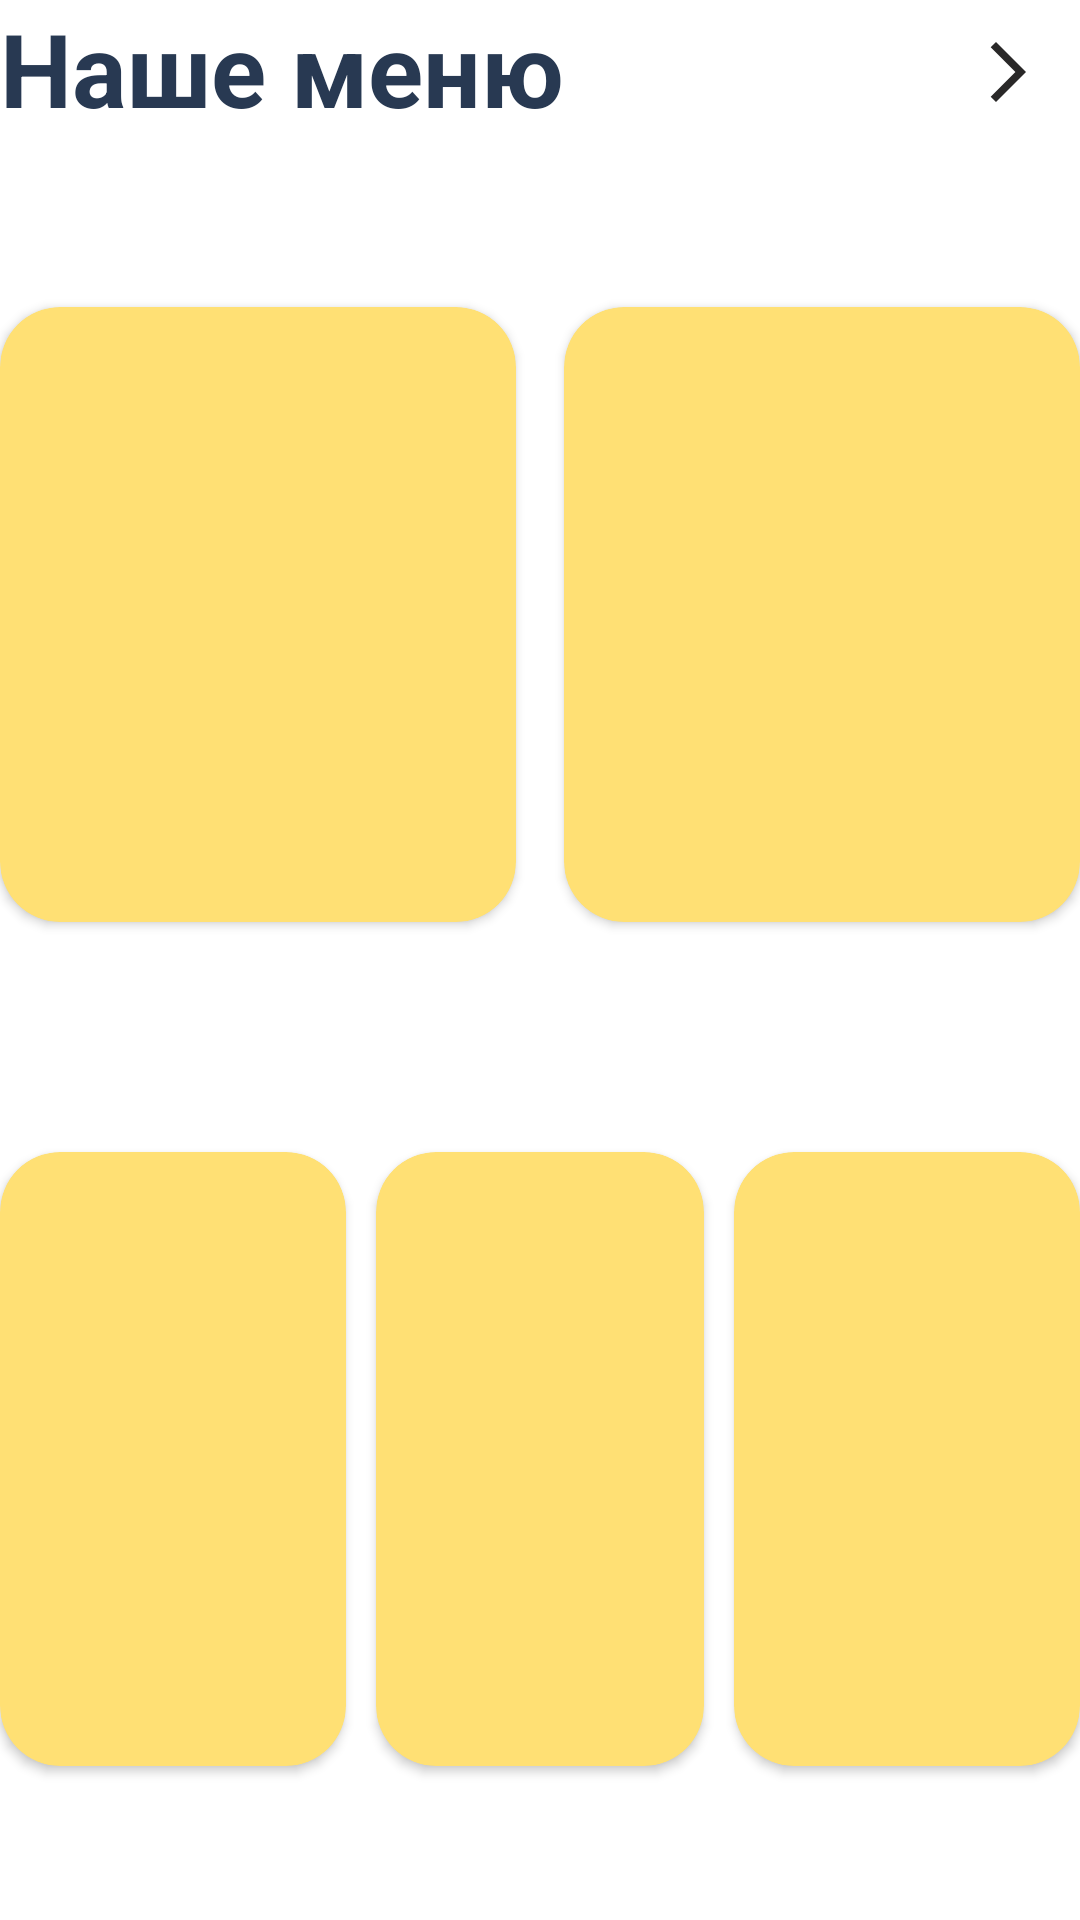

This screen was rendered from an Android layout file. Write that file and the resources it references.
<!-- AndroidManifest.xml: application theme Base.Theme.ClientNeoCafe -->
<!-- res/layout/menu_guidline.xml -->
<?xml version="1.0" encoding="utf-8"?>
<androidx.constraintlayout.widget.ConstraintLayout xmlns:android="http://schemas.android.com/apk/res/android"
    xmlns:app="http://schemas.android.com/apk/res-auto"
    android:layout_width="match_parent"
    android:layout_height="match_parent">

    
    <TextView
        android:id="@+id/text_our_menu"
        android:layout_width="wrap_content"
        android:layout_height="0dp"
        android:text="@string/text_our_menu"
        android:textColor="@color/black_title"
        android:textSize="34sp"
        android:textStyle="bold"
        app:layout_constraintStart_toStartOf="parent"
        app:layout_constraintBottom_toBottomOf="@id/guidelineHeaderBottom"
        app:layout_constraintTop_toTopOf="parent" />

    
    <ImageView
        android:id="@+id/image_more_category"
        android:layout_width="wrap_content"
        android:layout_height="wrap_content"
        android:src="@drawable/icn_arrow"
        app:layout_constraintEnd_toEndOf="parent"
        android:padding="12dp"
        app:layout_constraintTop_toTopOf="@+id/text_our_menu" />

    
    <androidx.cardview.widget.CardView
        android:id="@+id/card_for_coffee"
        android:layout_width="0dp"
        android:layout_height="0dp"
        app:cardBackgroundColor="@color/yellow"
        app:cardCornerRadius="20dp"
        android:layout_marginRight="8dp"
        app:layout_constraintStart_toStartOf="parent"
        app:layout_constraintBottom_toBottomOf="@id/guidelineFirstBottom"
        app:layout_constraintEnd_toEndOf="@id/guidelineMiddleVertical"
        app:layout_constraintTop_toTopOf="@id/guidelineTop" >

        <ImageView
            android:id="@+id/image_coffee"
            android:layout_width="wrap_content"
            android:layout_height="wrap_content"
            android:layout_gravity="center_horizontal|center_vertical" />
    </androidx.cardview.widget.CardView>

    <TextView
        android:id="@+id/text_coffee"
        android:layout_width="wrap_content"
        android:layout_height="wrap_content"
        android:layout_marginTop="8dp"
        android:text=""
        android:textColor="@color/black_title"
        android:textSize="20sp"
        android:textStyle="bold"
        app:layout_constraintStart_toStartOf="@+id/card_for_coffee"
        app:layout_constraintEnd_toEndOf="@id/card_for_coffee"
        app:layout_constraintTop_toBottomOf="@+id/card_for_coffee" />


    
    <androidx.cardview.widget.CardView
        android:id="@+id/card_for_desert"
        android:layout_width="0dp"
        android:layout_height="0dp"
        app:cardBackgroundColor="@color/yellow"
        app:cardCornerRadius="20dp"
        android:layout_marginStart="8dp"
        app:layout_constraintStart_toStartOf="@id/guidelineMiddleVertical"
        app:layout_constraintBottom_toBottomOf="@id/guidelineFirstBottom"
        app:layout_constraintEnd_toEndOf="parent"
        app:layout_constraintTop_toTopOf="@id/guidelineTop" >
        <ImageView
            android:id="@+id/image_desert"
            android:layout_width="wrap_content"
            android:layout_height="wrap_content"
            android:layout_margin="10dp"
            android:layout_gravity="center_horizontal|center_vertical" />
    </androidx.cardview.widget.CardView>

    <TextView
        android:id="@+id/text_desert"
        style="@style/TextTitle"
        android:layout_width="wrap_content"
        android:layout_height="wrap_content"
        android:layout_marginTop="8dp"
        android:text=""
        android:textColor="@color/black_title"
        android:textSize="20sp"
        android:textStyle="bold"
        app:layout_constraintEnd_toEndOf="parent"
        app:layout_constraintStart_toStartOf="@id/card_for_desert"
        app:layout_constraintTop_toBottomOf="@+id/card_for_desert" />

    
    <androidx.cardview.widget.CardView
        android:id="@+id/card_for_cocktail"
        android:layout_width="0dp"
        android:layout_height="0dp"
        app:cardBackgroundColor="@color/yellow"
        app:cardCornerRadius="20dp"
        app:layout_constraintStart_toStartOf="parent"
        app:layout_constraintEnd_toEndOf="@id/guidelineLeftVertical"
        app:layout_constraintBottom_toBottomOf="@id/guidelineBottom"
        app:layout_constraintTop_toBottomOf="@id/guidelineSecondTop" >

        <ImageView
            android:id="@+id/image_coctail"
            android:layout_width="wrap_content"
            android:layout_height="wrap_content"
            android:layout_margin="10dp"
            android:layout_gravity="center_horizontal|center_vertical" />
    </androidx.cardview.widget.CardView>

    <TextView
        android:id="@+id/text_coctail"
        android:layout_width="wrap_content"
        android:layout_height="wrap_content"
        android:layout_gravity="bottom"
        android:layout_marginStart="16dp"
        android:layout_marginTop="8dp"
        android:text=""
        android:textColor="@color/black_title"
        android:textSize="20sp"
        android:textStyle="bold"
        app:layout_constraintStart_toStartOf="@id/card_for_cocktail"
        app:layout_constraintBottom_toBottomOf="parent"
        app:layout_constraintTop_toBottomOf="@+id/card_for_cocktail" />

    
    <androidx.cardview.widget.CardView
        android:id="@+id/card_for_bakery"
        android:layout_width="0dp"
        android:layout_height="0dp"
        app:cardBackgroundColor="@color/yellow"
        app:cardCornerRadius="20dp"
        android:layout_marginHorizontal="10dp"
        app:layout_constraintEnd_toEndOf="@id/guidelineRightVertical"
        app:layout_constraintBottom_toBottomOf="@id/guidelineBottom"
        app:layout_constraintStart_toStartOf="@id/guidelineLeftVertical"
        app:layout_constraintTop_toTopOf="@id/guidelineSecondTop">

        <ImageView
            android:id="@+id/image_bakery"
            android:layout_width="wrap_content"
            android:layout_height="wrap_content"
            android:layout_gravity="center_horizontal|center_vertical" />
    </androidx.cardview.widget.CardView>

    <TextView
        android:id="@+id/text_bakery"
        android:layout_width="wrap_content"
        android:layout_height="wrap_content"
        android:layout_gravity="bottom"
        android:layout_marginTop="8dp"
        android:text=""
        app:layout_constraintBottom_toBottomOf="parent"
        android:textColor="@color/black_title"
        android:textSize="20sp"
        android:textStyle="bold"
        app:layout_constraintEnd_toEndOf="parent"
        app:layout_constraintStart_toStartOf="parent"
        app:layout_constraintTop_toBottomOf="@+id/card_for_bakery" />

    
    <androidx.cardview.widget.CardView
        android:id="@+id/card_for_tea"
        android:layout_width="0dp"
        android:layout_height="0dp"
        app:cardBackgroundColor="@color/yellow"
        app:cardCornerRadius="20dp"
        android:paddingStart="6dp"
        app:layout_constraintEnd_toEndOf="parent"
        app:layout_constraintStart_toStartOf="@id/guidelineRightVertical"
        app:layout_constraintBottom_toBottomOf="@id/guidelineBottom"
        app:layout_constraintTop_toTopOf="@id/guidelineSecondTop">

        <ImageView
            android:id="@+id/image_tea"
            android:layout_width="wrap_content"
            android:layout_height="wrap_content"
            android:layout_margin="10dp"
            android:layout_gravity="center_horizontal|center_vertical" />

    </androidx.cardview.widget.CardView>

    <TextView
        android:id="@+id/text_tea"
        android:layout_width="wrap_content"
        android:layout_height="wrap_content"
        android:layout_gravity="bottom"
        android:layout_marginTop="8dp"
        android:layout_marginEnd="20dp"
        android:text=""
        app:layout_constraintBottom_toBottomOf="parent"
        android:textColor="@color/black_title"
        android:textSize="20sp"
        android:textStyle="bold"
        app:layout_constraintEnd_toEndOf="parent"
        app:layout_constraintTop_toBottomOf="@+id/card_for_tea" />

    
    <androidx.constraintlayout.widget.Guideline
        android:id="@+id/guidelineHeaderBottom"
        android:layout_width="wrap_content"
        android:layout_height="wrap_content"
        android:orientation="horizontal"
        app:layout_constraintGuide_percent="0.10"/>

    
    <androidx.constraintlayout.widget.Guideline
        android:id="@+id/guidelineTop"
        android:layout_width="wrap_content"
        android:layout_height="wrap_content"
        android:orientation="horizontal"
        app:layout_constraintGuide_percent="0.16"/>

    
    <androidx.constraintlayout.widget.Guideline
        android:id="@+id/guidelineFirstBottom"
        android:layout_width="wrap_content"
        android:layout_height="wrap_content"
        android:orientation="horizontal"
        app:layout_constraintGuide_percent="0.48"/>

    
    <androidx.constraintlayout.widget.Guideline
        android:id="@+id/guidelineSecondTop"
        android:layout_width="wrap_content"
        android:layout_height="wrap_content"
        android:orientation="horizontal"
        app:layout_constraintGuide_percent="0.6"/>

    
    <androidx.constraintlayout.widget.Guideline
        android:id="@+id/guidelineBottom"
        android:layout_width="wrap_content"
        android:layout_height="wrap_content"
        android:orientation="horizontal"
        app:layout_constraintGuide_percent="0.92"/>

    
    <androidx.constraintlayout.widget.Guideline
        android:id="@+id/guidelineMiddleVertical"
        android:layout_width="wrap_content"
        android:layout_height="wrap_content"
        android:orientation="vertical"
        app:layout_constraintGuide_percent="0.5"/>

    
    <androidx.constraintlayout.widget.Guideline
        android:id="@+id/guidelineLeftVertical"
        android:layout_width="wrap_content"
        android:layout_height="wrap_content"
        android:orientation="vertical"
        app:layout_constraintGuide_percent="0.32"/>

    
    <androidx.constraintlayout.widget.Guideline
        android:id="@+id/guidelineRightVertical"
        android:layout_width="wrap_content"
        android:layout_height="wrap_content"
        android:orientation="vertical"
        app:layout_constraintGuide_percent="0.68"/>
</androidx.constraintlayout.widget.ConstraintLayout>
<!-- resources referenced by this layout -->
<resources>
  <color name="black_title">#283952</color>
  <color name="yellow">#FFE074</color>
  <!-- drawable icn_arrow (drawable) -->
  <vector android:autoMirrored="true" android:height="24dp"
      android:tint="#292828" android:viewportHeight="24"
      android:viewportWidth="24" android:width="24dp" xmlns:android="http://schemas.android.com/apk/res/android">
      <path android:fillColor="@android:color/white" android:pathData="M6.23,20.23l1.77,1.77l10,-10l-10,-10l-1.77,1.77l8.23,8.23z"/>
  </vector>
  <string name="text_our_menu">Наше меню</string>
  <style name="TextTitle">
          <item name="android:textSize">24sp</item>
          <item name="android:textStyle">bold</item>
          <item name="android:textColor">@color/black_title</item>
      </style>
  <style name="Base.Theme.ClientNeoCafe" parent="Theme.MaterialComponents.Light.NoActionBar">
          
          
      </style>
</resources>
